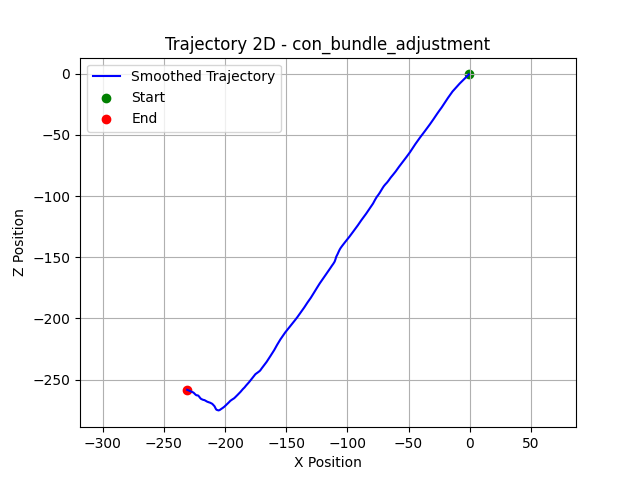

Source data for this figure (header and first rows):
X, Z
-0.7118, -0.4938
-1.296, -1.12
-1.902, -1.741
-2.524, -2.359
-3.158, -2.973
-3.798, -3.584
-4.432, -4.184
-5.062, -4.793
-5.69, -5.407
-6.303, -6.015
-6.91, -6.631
-7.526, -7.266
-8.138, -7.91
-8.728, -8.559
-9.307, -9.182
-9.89, -9.786
-10.47, -10.39
-11.05, -11.01
-11.64, -11.65
-12.24, -12.3
-12.83, -12.99
-13.44, -13.71
-14.03, -14.45
-14.59, -15.22
-15.13, -16
-15.68, -16.78
-16.23, -17.54
-16.76, -18.28
-17.3, -19.01
-17.8, -19.76
-18.29, -20.51
-18.81, -21.23
-19.29, -21.95
-19.72, -22.67
-20.16, -23.37
-20.6, -24.07
-21.05, -24.74
-21.51, -25.42
-21.97, -26.11
-22.44, -26.84
-22.95, -27.56
-23.5, -28.27
-24.03, -29
-24.56, -29.75
-25.1, -30.5
-25.64, -31.28
-26.17, -32.03
-26.69, -32.78
-27.18, -33.54
-27.69, -34.31
-28.2, -35.07
-28.72, -35.84
-29.27, -36.61
-29.79, -37.39
-30.33, -38.18
-30.86, -38.97
-31.39, -39.73
-31.93, -40.48
-32.48, -41.23
-33.02, -41.97
... 461 more rows
